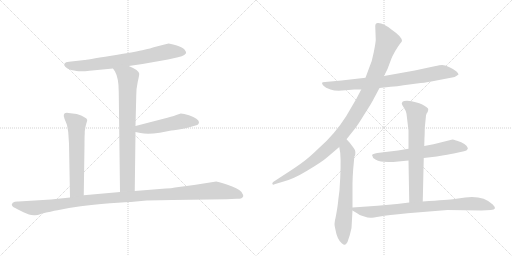
t = 0.00 s
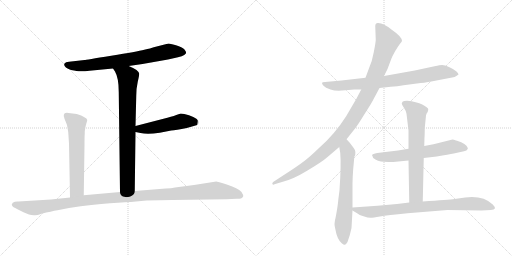
t = 1.98 s
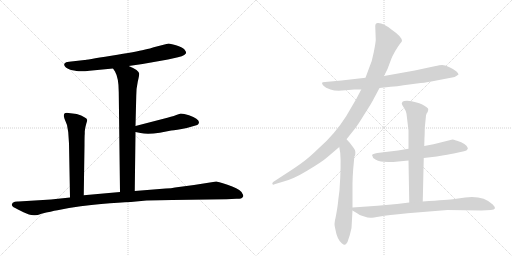
t = 3.96 s
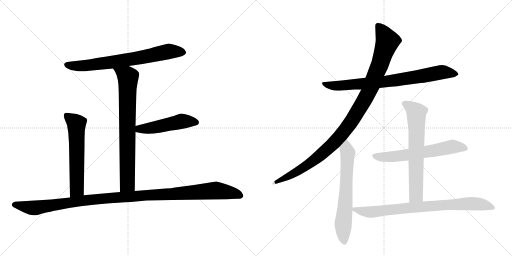
t = 5.94 s
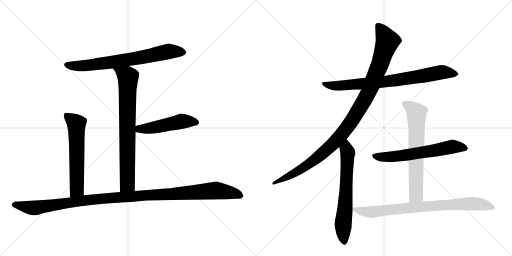
t = 7.92 s
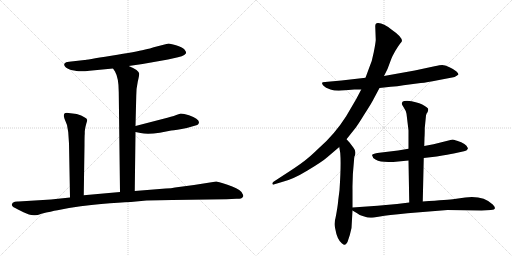
t = 9.90 s

The animated SVG that drew these frames (rendered in a browser with its animation timeline set to each time). Animation: 11 CSS @keyframes rules; one cycle of 9.90 s.

<svg version="1.1" viewBox="0 0 2048 1024" xmlns="http://www.w3.org/2000/svg">
  <g stroke="lightgray" stroke-dasharray="1,1" stroke-width="1" transform="scale(4, 4)">
    <line x1="0" y1="0" x2="256" y2="256"></line>
    <line x1="256" y1="0" x2="0" y2="256"></line>
    <line x1="128" y1="0" x2="128" y2="256"></line>
    <line x1="0" y1="128" x2="256" y2="128"></line>
    <line x1="256" y1="0" x2="512" y2="256"></line>
    <line x1="512" y1="0" x2="256" y2="256"></line>
    <line x1="384" y1="0" x2="384" y2="256"></line>
    <line x1="256" y1="128" x2="512" y2="128"></line>
  </g>
<g transform="scale(1, -1) translate(0, -850)">
   <style type="text/css">
    @keyframes keyframes0 {
      from {
       stroke: black;
       stroke-dashoffset: 730;
       stroke-width: 128;
       }
       70% {
       animation-timing-function: step-end;
       stroke: black;
       stroke-dashoffset: 0;
       stroke-width: 128;
       }
       to {
       stroke: black;
       stroke-width: 1024;
       }
       }
       #make-me-a-hanzi-animation-0 {
         animation: keyframes0 0.844076s both;
         animation-delay: 0.000000s;
         animation-timing-function: linear;
       }
    @keyframes keyframes1 {
      from {
       stroke: black;
       stroke-dashoffset: 776;
       stroke-width: 128;
       }
       72% {
       animation-timing-function: step-end;
       stroke: black;
       stroke-dashoffset: 0;
       stroke-width: 128;
       }
       to {
       stroke: black;
       stroke-width: 1024;
       }
       }
       #make-me-a-hanzi-animation-1 {
         animation: keyframes1 0.881510s both;
         animation-delay: 0.844076s;
         animation-timing-function: linear;
       }
    @keyframes keyframes2 {
      from {
       stroke: black;
       stroke-dashoffset: 497;
       stroke-width: 128;
       }
       62% {
       animation-timing-function: step-end;
       stroke: black;
       stroke-dashoffset: 0;
       stroke-width: 128;
       }
       to {
       stroke: black;
       stroke-width: 1024;
       }
       }
       #make-me-a-hanzi-animation-2 {
         animation: keyframes2 0.654460s both;
         animation-delay: 1.725586s;
         animation-timing-function: linear;
       }
    @keyframes keyframes3 {
      from {
       stroke: black;
       stroke-dashoffset: 605;
       stroke-width: 128;
       }
       66% {
       animation-timing-function: step-end;
       stroke: black;
       stroke-dashoffset: 0;
       stroke-width: 128;
       }
       to {
       stroke: black;
       stroke-width: 1024;
       }
       }
       #make-me-a-hanzi-animation-3 {
         animation: keyframes3 0.742350s both;
         animation-delay: 2.380046s;
         animation-timing-function: linear;
       }
    @keyframes keyframes4 {
      from {
       stroke: black;
       stroke-dashoffset: 1170;
       stroke-width: 128;
       }
       79% {
       animation-timing-function: step-end;
       stroke: black;
       stroke-dashoffset: 0;
       stroke-width: 128;
       }
       to {
       stroke: black;
       stroke-width: 1024;
       }
       }
       #make-me-a-hanzi-animation-4 {
         animation: keyframes4 1.202148s both;
         animation-delay: 3.122396s;
         animation-timing-function: linear;
       }
    @keyframes keyframes5 {
      from {
       stroke: black;
       stroke-dashoffset: 790;
       stroke-width: 128;
       }
       72% {
       animation-timing-function: step-end;
       stroke: black;
       stroke-dashoffset: 0;
       stroke-width: 128;
       }
       to {
       stroke: black;
       stroke-width: 1024;
       }
       }
       #make-me-a-hanzi-animation-5 {
         animation: keyframes5 0.892904s both;
         animation-delay: 4.324544s;
         animation-timing-function: linear;
       }
    @keyframes keyframes6 {
      from {
       stroke: black;
       stroke-dashoffset: 1086;
       stroke-width: 128;
       }
       78% {
       animation-timing-function: step-end;
       stroke: black;
       stroke-dashoffset: 0;
       stroke-width: 128;
       }
       to {
       stroke: black;
       stroke-width: 1024;
       }
       }
       #make-me-a-hanzi-animation-6 {
         animation: keyframes6 1.133789s both;
         animation-delay: 5.217448s;
         animation-timing-function: linear;
       }
    @keyframes keyframes7 {
      from {
       stroke: black;
       stroke-dashoffset: 659;
       stroke-width: 128;
       }
       68% {
       animation-timing-function: step-end;
       stroke: black;
       stroke-dashoffset: 0;
       stroke-width: 128;
       }
       to {
       stroke: black;
       stroke-width: 1024;
       }
       }
       #make-me-a-hanzi-animation-7 {
         animation: keyframes7 0.786296s both;
         animation-delay: 6.351237s;
         animation-timing-function: linear;
       }
    @keyframes keyframes8 {
      from {
       stroke: black;
       stroke-dashoffset: 627;
       stroke-width: 128;
       }
       67% {
       animation-timing-function: step-end;
       stroke: black;
       stroke-dashoffset: 0;
       stroke-width: 128;
       }
       to {
       stroke: black;
       stroke-width: 1024;
       }
       }
       #make-me-a-hanzi-animation-8 {
         animation: keyframes8 0.760254s both;
         animation-delay: 7.137533s;
         animation-timing-function: linear;
       }
    @keyframes keyframes9 {
      from {
       stroke: black;
       stroke-dashoffset: 677;
       stroke-width: 128;
       }
       69% {
       animation-timing-function: step-end;
       stroke: black;
       stroke-dashoffset: 0;
       stroke-width: 128;
       }
       to {
       stroke: black;
       stroke-width: 1024;
       }
       }
       #make-me-a-hanzi-animation-9 {
         animation: keyframes9 0.800944s both;
         animation-delay: 7.897786s;
         animation-timing-function: linear;
       }
    @keyframes keyframes10 {
      from {
       stroke: black;
       stroke-dashoffset: 811;
       stroke-width: 128;
       }
       73% {
       animation-timing-function: step-end;
       stroke: black;
       stroke-dashoffset: 0;
       stroke-width: 128;
       }
       to {
       stroke: black;
       stroke-width: 1024;
       }
       }
       #make-me-a-hanzi-animation-10 {
         animation: keyframes10 0.909993s both;
         animation-delay: 8.698730s;
         animation-timing-function: linear;
       }
</style>
<path d="M 515 586 L 570 594 L 672 612 L 712 621 Q 729 624 737 630 Q 744 636 744 637 L 744 642 Q 742 647 737 653 Q 729 661 704 669 Q 678 676 675 676 Q 672 676 662 673 L 615 661 Q 604 657 577 651 Q 549 644 445 627 Q 341 610 338 610 L 276 603 Q 262 602 258 596 Q 251 583 284 570 Q 310 565 321 565 Q 332 564 358 567 L 452 576 L 515 586 Z" fill="lightgray"></path> 
<path d="M 539 86 L 542 322 L 542 346 L 545 466 Q 545 497 551 523 Q 557 549 557 555 Q 557 561 546 570 Q 534 579 515 586 C 487 598 436 601 452 576 L 460 564 Q 475 538 475 482 L 480 82 C 480 52 539 56 539 86 Z" fill="lightgray"></path> 
<path d="M 542 322 L 562 318 Q 589 311 639 319 L 685 328 Q 703 329 747 338 L 789 350 Q 795 352 796 361 Q 795 376 756 389 Q 735 396 723 396 L 705 390 Q 687 383 654 375 L 542 346 C 513 338 513 328 542 322 Z" fill="lightgray"></path> 
<path d="M 307 394 L 274 398 Q 262 400 257 395 Q 255 390 255 386 L 258 375 L 268 350 L 273 321 L 276 276 L 280 60 C 281 30 335 39 335 69 L 338 270 Q 338 309 339 314 L 339 325 Q 341 342 345 355 Q 349 368 349 370 Q 347 381 307 394 Z" fill="lightgray"></path> 
<path d="M 280 60 L 204 52 L 74 44 Q 60 45 51 39 L 47 32 Q 47 28 51 24 Q 55 20 82 7 Q 108 -6 116 -8 Q 124 -11 136 -11 Q 145 -13 166 -5 Q 206 5 230 9 L 276 18 Q 373 33 440 37 Q 507 41 544 44 L 586 48 Q 642 50 688 50 L 906 53 L 946 55 Q 953 54 964 56 Q 971 60 973 65 Q 974 69 966 82 Q 951 98 910 111 Q 868 124 865 124 L 776 110 L 700 100 Q 686 96 663 96 L 539 86 L 480 82 L 335 69 L 280 60 Z" fill="lightgray"></path> 
<path d="M 1518 498 L 1563 503 Q 1590 504 1614 509 L 1683 518 Q 1708 520 1751 529 L 1798 538 Q 1821 540 1834 552 Q 1834 556 1826 564 Q 1818 572 1798 581 Q 1778 590 1769 590 Q 1761 590 1738 585 L 1659 568 L 1536 546 L 1462 539 L 1366 528 L 1300 522 Q 1288 522 1288 518 Q 1288 514 1294 507 Q 1301 499 1322 492 Q 1344 484 1382 489 L 1417 492 L 1445 492 L 1518 498 Z" fill="lightgray"></path> 
<path d="M 1386 293 L 1417 332 Q 1427 343 1457 392 Q 1488 440 1495 455 L 1518 498 L 1536 546 L 1550 574 L 1565 614 Q 1569 625 1581 646 Q 1594 667 1600 675 Q 1606 682 1608 686 Q 1608 703 1567 731 Q 1534 758 1513 758 Q 1501 759 1501 745 L 1503 690 Q 1502 676 1495 641 Q 1489 606 1476 577 L 1462 539 L 1445 492 L 1425 454 L 1384 384 Q 1338 312 1276 258 Q 1244 227 1226 213 Q 1209 198 1157 164 L 1094 123 Q 1089 119 1089 114 Q 1094 109 1098 113 L 1128 122 Q 1171 132 1230 168 Q 1290 204 1309 221 L 1357 262 L 1386 293 Z" fill="lightgray"></path> 
<path d="M 1340 -30 L 1338 -46 Q 1338 -53 1341 -65 Q 1348 -107 1367 -123 Q 1374 -129 1379 -129 Q 1383 -130 1390 -118 Q 1400 -92 1406 -62 L 1410 8 L 1410 20 L 1410 90 Q 1409 142 1416 208 L 1417 222 Q 1428 242 1414 259 L 1399 279 L 1386 293 C 1366 315 1352 292 1357 262 L 1361 238 Q 1365 191 1358 89 L 1353 50 Q 1352 34 1347 5 Q 1342 -24 1340 -30 Z" fill="lightgray"></path> 
<path d="M 1695 218 L 1747 224 Q 1796 232 1815 236 L 1856 245 Q 1868 248 1870 253 Q 1873 257 1870 260 Q 1866 275 1828 287 Q 1812 292 1810 292 L 1734 273 L 1697 266 L 1634 255 L 1592 248 L 1509 238 Q 1490 234 1488 230 L 1493 218 Q 1509 204 1537 203 Q 1566 201 1573 202 L 1634 208 L 1695 218 Z" fill="lightgray"></path> 
<path d="M 1691 44 L 1695 218 L 1697 266 L 1698 301 Q 1699 311 1699 338 L 1704 388 Q 1705 395 1710 401 Q 1713 407 1713 414 Q 1712 420 1689 432 Q 1667 443 1628 447 Q 1614 447 1610 443 Q 1607 438 1607 435 Q 1607 432 1615 420 Q 1624 407 1626 395 L 1634 328 L 1634 255 L 1634 208 L 1637 40 C 1638 10 1690 14 1691 44 Z" fill="lightgray"></path> 
<path d="M 1410 8 L 1430 -4 Q 1436 -10 1454 -15 Q 1472 -21 1482 -21 Q 1492 -21 1520 -16 Q 1549 -11 1630 -3 L 1790 10 L 1926 8 L 1963 10 Q 1992 11 1971 32 Q 1932 69 1861 60 L 1818 54 Q 1796 51 1691 44 L 1637 40 L 1588 34 L 1510 27 L 1410 20 C 1392 19 1392 19 1410 8 Z" fill="lightgray"></path> 
      <clipPath id="make-me-a-hanzi-clip-0">
      <path d="M 515 586 L 570 594 L 672 612 L 712 621 Q 729 624 737 630 Q 744 636 744 637 L 744 642 Q 742 647 737 653 Q 729 661 704 669 Q 678 676 675 676 Q 672 676 662 673 L 615 661 Q 604 657 577 651 Q 549 644 445 627 Q 341 610 338 610 L 276 603 Q 262 602 258 596 Q 251 583 284 570 Q 310 565 321 565 Q 332 564 358 567 L 452 576 L 515 586 Z" fill="lightgray"></path>
      </clipPath>
      <path clip-path="url(#make-me-a-hanzi-clip-0)" d="M 266 591 L 348 588 L 559 619 L 686 645 L 735 640 " fill="none" id="make-me-a-hanzi-animation-0" stroke-dasharray="602 1204" stroke-linecap="round"></path>

      <clipPath id="make-me-a-hanzi-clip-1">
      <path d="M 539 86 L 542 322 L 542 346 L 545 466 Q 545 497 551 523 Q 557 549 557 555 Q 557 561 546 570 Q 534 579 515 586 C 487 598 436 601 452 576 L 460 564 Q 475 538 475 482 L 480 82 C 480 52 539 56 539 86 Z" fill="lightgray"></path>
      </clipPath>
      <path clip-path="url(#make-me-a-hanzi-clip-1)" d="M 461 573 L 512 539 L 510 114 L 487 90 " fill="none" id="make-me-a-hanzi-animation-1" stroke-dasharray="648 1296" stroke-linecap="round"></path>

      <clipPath id="make-me-a-hanzi-clip-2">
      <path d="M 542 322 L 562 318 Q 589 311 639 319 L 685 328 Q 703 329 747 338 L 789 350 Q 795 352 796 361 Q 795 376 756 389 Q 735 396 723 396 L 705 390 Q 687 383 654 375 L 542 346 C 513 338 513 328 542 322 Z" fill="lightgray"></path>
      </clipPath>
      <path clip-path="url(#make-me-a-hanzi-clip-2)" d="M 548 328 L 557 334 L 609 339 L 727 365 L 784 361 " fill="none" id="make-me-a-hanzi-animation-2" stroke-dasharray="369 738" stroke-linecap="round"></path>

      <clipPath id="make-me-a-hanzi-clip-3">
      <path d="M 307 394 L 274 398 Q 262 400 257 395 Q 255 390 255 386 L 258 375 L 268 350 L 273 321 L 276 276 L 280 60 C 281 30 335 39 335 69 L 338 270 Q 338 309 339 314 L 339 325 Q 341 342 345 355 Q 349 368 349 370 Q 347 381 307 394 Z" fill="lightgray"></path>
      </clipPath>
      <path clip-path="url(#make-me-a-hanzi-clip-3)" d="M 264 389 L 306 354 L 308 93 L 286 68 " fill="none" id="make-me-a-hanzi-animation-3" stroke-dasharray="477 954" stroke-linecap="round"></path>

      <clipPath id="make-me-a-hanzi-clip-4">
      <path d="M 280 60 L 204 52 L 74 44 Q 60 45 51 39 L 47 32 Q 47 28 51 24 Q 55 20 82 7 Q 108 -6 116 -8 Q 124 -11 136 -11 Q 145 -13 166 -5 Q 206 5 230 9 L 276 18 Q 373 33 440 37 Q 507 41 544 44 L 586 48 Q 642 50 688 50 L 906 53 L 946 55 Q 953 54 964 56 Q 971 60 973 65 Q 974 69 966 82 Q 951 98 910 111 Q 868 124 865 124 L 776 110 L 700 100 Q 686 96 663 96 L 539 86 L 480 82 L 335 69 L 280 60 Z" fill="lightgray"></path>
      </clipPath>
      <path clip-path="url(#make-me-a-hanzi-clip-4)" d="M 56 32 L 149 19 L 388 54 L 862 88 L 925 79 L 963 66 " fill="none" id="make-me-a-hanzi-animation-4" stroke-dasharray="1042 2084" stroke-linecap="round"></path>

      <clipPath id="make-me-a-hanzi-clip-5">
      <path d="M 1518 498 L 1563 503 Q 1590 504 1614 509 L 1683 518 Q 1708 520 1751 529 L 1798 538 Q 1821 540 1834 552 Q 1834 556 1826 564 Q 1818 572 1798 581 Q 1778 590 1769 590 Q 1761 590 1738 585 L 1659 568 L 1536 546 L 1462 539 L 1366 528 L 1300 522 Q 1288 522 1288 518 Q 1288 514 1294 507 Q 1301 499 1322 492 Q 1344 484 1382 489 L 1417 492 L 1445 492 L 1518 498 Z" fill="lightgray"></path>
      </clipPath>
      <path clip-path="url(#make-me-a-hanzi-clip-5)" d="M 1296 515 L 1318 508 L 1371 507 L 1568 527 L 1766 561 L 1825 555 " fill="none" id="make-me-a-hanzi-animation-5" stroke-dasharray="662 1324" stroke-linecap="round"></path>

      <clipPath id="make-me-a-hanzi-clip-6">
      <path d="M 1386 293 L 1417 332 Q 1427 343 1457 392 Q 1488 440 1495 455 L 1518 498 L 1536 546 L 1550 574 L 1565 614 Q 1569 625 1581 646 Q 1594 667 1600 675 Q 1606 682 1608 686 Q 1608 703 1567 731 Q 1534 758 1513 758 Q 1501 759 1501 745 L 1503 690 Q 1502 676 1495 641 Q 1489 606 1476 577 L 1462 539 L 1445 492 L 1425 454 L 1384 384 Q 1338 312 1276 258 Q 1244 227 1226 213 Q 1209 198 1157 164 L 1094 123 Q 1089 119 1089 114 Q 1094 109 1098 113 L 1128 122 Q 1171 132 1230 168 Q 1290 204 1309 221 L 1357 262 L 1386 293 Z" fill="lightgray"></path>
      </clipPath>
      <path clip-path="url(#make-me-a-hanzi-clip-6)" d="M 1511 748 L 1550 686 L 1486 508 L 1409 369 L 1342 285 L 1247 201 L 1169 152 L 1094 117 " fill="none" id="make-me-a-hanzi-animation-6" stroke-dasharray="958 1916" stroke-linecap="round"></path>

      <clipPath id="make-me-a-hanzi-clip-7">
      <path d="M 1340 -30 L 1338 -46 Q 1338 -53 1341 -65 Q 1348 -107 1367 -123 Q 1374 -129 1379 -129 Q 1383 -130 1390 -118 Q 1400 -92 1406 -62 L 1410 8 L 1410 20 L 1410 90 Q 1409 142 1416 208 L 1417 222 Q 1428 242 1414 259 L 1399 279 L 1386 293 C 1366 315 1352 292 1357 262 L 1361 238 Q 1365 191 1358 89 L 1353 50 Q 1352 34 1347 5 Q 1342 -24 1340 -30 Z" fill="lightgray"></path>
      </clipPath>
      <path clip-path="url(#make-me-a-hanzi-clip-7)" d="M 1384 285 L 1391 239 L 1372 -47 L 1378 -117 " fill="none" id="make-me-a-hanzi-animation-7" stroke-dasharray="531 1062" stroke-linecap="round"></path>

      <clipPath id="make-me-a-hanzi-clip-8">
      <path d="M 1695 218 L 1747 224 Q 1796 232 1815 236 L 1856 245 Q 1868 248 1870 253 Q 1873 257 1870 260 Q 1866 275 1828 287 Q 1812 292 1810 292 L 1734 273 L 1697 266 L 1634 255 L 1592 248 L 1509 238 Q 1490 234 1488 230 L 1493 218 Q 1509 204 1537 203 Q 1566 201 1573 202 L 1634 208 L 1695 218 Z" fill="lightgray"></path>
      </clipPath>
      <path clip-path="url(#make-me-a-hanzi-clip-8)" d="M 1495 226 L 1594 225 L 1814 263 L 1862 257 " fill="none" id="make-me-a-hanzi-animation-8" stroke-dasharray="499 998" stroke-linecap="round"></path>

      <clipPath id="make-me-a-hanzi-clip-9">
      <path d="M 1691 44 L 1695 218 L 1697 266 L 1698 301 Q 1699 311 1699 338 L 1704 388 Q 1705 395 1710 401 Q 1713 407 1713 414 Q 1712 420 1689 432 Q 1667 443 1628 447 Q 1614 447 1610 443 Q 1607 438 1607 435 Q 1607 432 1615 420 Q 1624 407 1626 395 L 1634 328 L 1634 255 L 1634 208 L 1637 40 C 1638 10 1690 14 1691 44 Z" fill="lightgray"></path>
      </clipPath>
      <path clip-path="url(#make-me-a-hanzi-clip-9)" d="M 1617 436 L 1666 399 L 1665 84 L 1664 70 L 1643 48 " fill="none" id="make-me-a-hanzi-animation-9" stroke-dasharray="549 1098" stroke-linecap="round"></path>

      <clipPath id="make-me-a-hanzi-clip-10">
      <path d="M 1410 8 L 1430 -4 Q 1436 -10 1454 -15 Q 1472 -21 1482 -21 Q 1492 -21 1520 -16 Q 1549 -11 1630 -3 L 1790 10 L 1926 8 L 1963 10 Q 1992 11 1971 32 Q 1932 69 1861 60 L 1818 54 Q 1796 51 1691 44 L 1637 40 L 1588 34 L 1510 27 L 1410 20 C 1392 19 1392 19 1410 8 Z" fill="lightgray"></path>
      </clipPath>
      <path clip-path="url(#make-me-a-hanzi-clip-10)" d="M 1418 14 L 1485 2 L 1705 26 L 1872 35 L 1923 33 L 1969 20 " fill="none" id="make-me-a-hanzi-animation-10" stroke-dasharray="683 1366" stroke-linecap="round"></path>

</g>
</svg>
